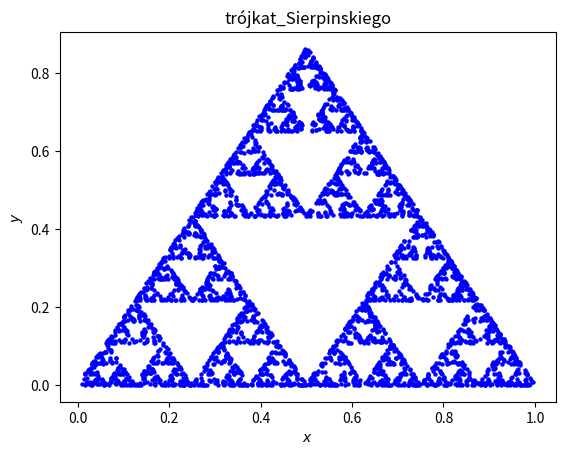

Here is the Python script that generated this plot:
"""
[redacted]
Date: 24.01.2022
Description: Self similar figures -  Sierpniensky Triangle
"""

import matplotlib.pyplot as plt
import numpy as np

d = 4000

xtab = np.empty([d])
ytab = np.empty([d])

x=0
y=0

for i in range(d):
    
    C = np.random.randint(0,3)
    
    if C == 0:
        x = 0.5*x+0.25
        y = 0.5*y + np.sqrt(3.)/4
        
    elif C == 1:
        x = 0.5*x
        y = 0.5*y 
        
    else:
        x = 0.5*x+0.5
        y = 0.5*y 
        
    xtab[i] = x
    ytab[i] = y
    

plt.scatter(xtab, ytab, s=10, c='b', lw=0, marker='o')
plt.xlabel("$x$")
plt.ylabel("$y$")
plt.title('trójkat_Sierpinskiego')
plt.savefig("trojkat_s.png")